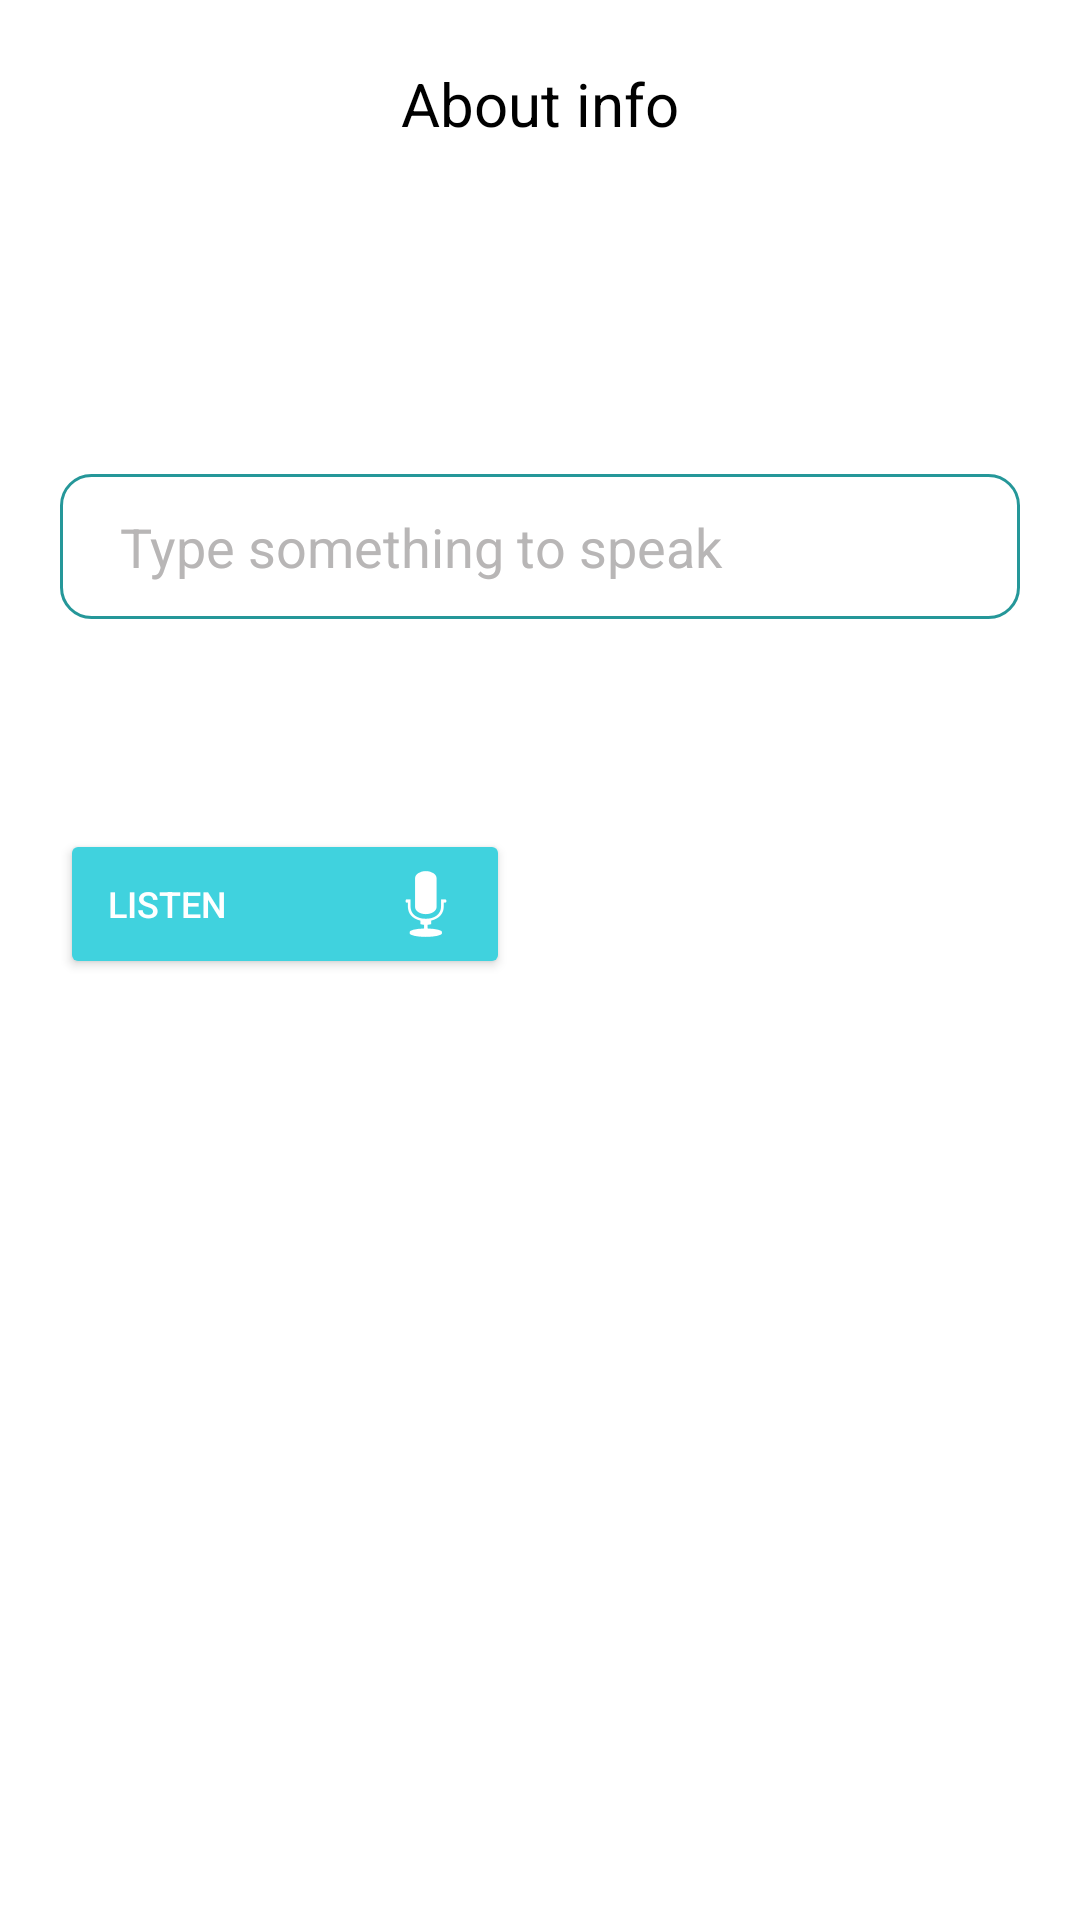

Layout XML and referenced resources for this Android screen:
<!-- AndroidManifest.xml: application theme Theme.Znest -->
<!-- res/layout/activity_about.xml -->
<?xml version="1.0" encoding="utf-8"?>
<LinearLayout
    android:orientation="vertical"

    xmlns:android="http://schemas.android.com/apk/res/android"
    xmlns:app="http://schemas.android.com/apk/res-auto"
    xmlns:tools="http://schemas.android.com/tools"
    android:id="@+id/main"
    android:background="#fff"
    android:layout_width="match_parent"
    android:layout_height="match_parent"
    tools:context=".About">

    <TextView
        android:layout_width="match_parent"
        android:layout_height="wrap_content"
        android:text="About info"
        android:layout_margin="1dp"
        android:textAlignment="center"
        android:textSize="20dp"
        android:textColor="@color/black"

        android:padding="20dp"

        />

    <TextView
        android:layout_width="match_parent"
        android:layout_height="wrap_content"
        android:text=""
        android:layout_margin="20dp"
        android:textColor="@color/black"
        android:id="@+id/textview"

        />

    <EditText
        android:layout_width="match_parent"
        android:layout_height="wrap_content"
        android:layout_marginLeft="20dp"
        android:layout_marginRight="20dp"
        android:layout_marginTop="30dp"
        android:background="@drawable/edittext"
        android:padding="12dp"
        android:hint="Type something to speak"
        android:textColorHint="#B8B6B6"
        android:paddingStart="20dp"
        android:paddingEnd="20dp"
        android:cursorVisible="true"
        android:textColor="#000"
        android:id="@+id/inputText"

        />


    <Button
        android:layout_width="150dp"
        android:layout_height="50dp"
        android:layout_marginTop="70dp"
        android:layout_marginRight="260dp"
        android:layout_marginLeft="20dp"
        android:drawableTint="#fff"

        android:paddingStart="16dp"
        android:textSize="12dp"
        android:drawableEnd="@android:drawable/ic_btn_speak_now"
        android:text="Listen"
        android:textAlignment="textStart"
        android:textColor="@color/white"
        android:backgroundTint="#40d2de"
        android:id="@+id/speakbutton"
        />

</LinearLayout>
<!-- resources referenced by this layout -->
<resources>
  <!-- drawable edittext (drawable) -->
  <?xml version="1.0" encoding="utf-8"?>
  <shape
      xmlns:android="http://schemas.android.com/apk/res/android">
  
      <solid
          android:color="@color/white"
          />
  
      <stroke
          android:width="1dp"
          android:color="#259799"/>
  
      <corners
          android:radius="10dp"
          />
  
      <size
          android:width="20dp"
          android:height="4dp"/>
  
  
  </shape>
  <style name="Theme.Znest" parent="Base.Theme.Znest" />
  <style name="Base.Theme.Znest" parent="Theme.Material3.DayNight.NoActionBar">
          
          
      </style>
  <!-- not gathered from this repository: default colours our renderer supplied (Android Studio template values) -->
  <color name="black">#FF000000</color>
  <color name="white">#FFFFFFFF</color>
</resources>
